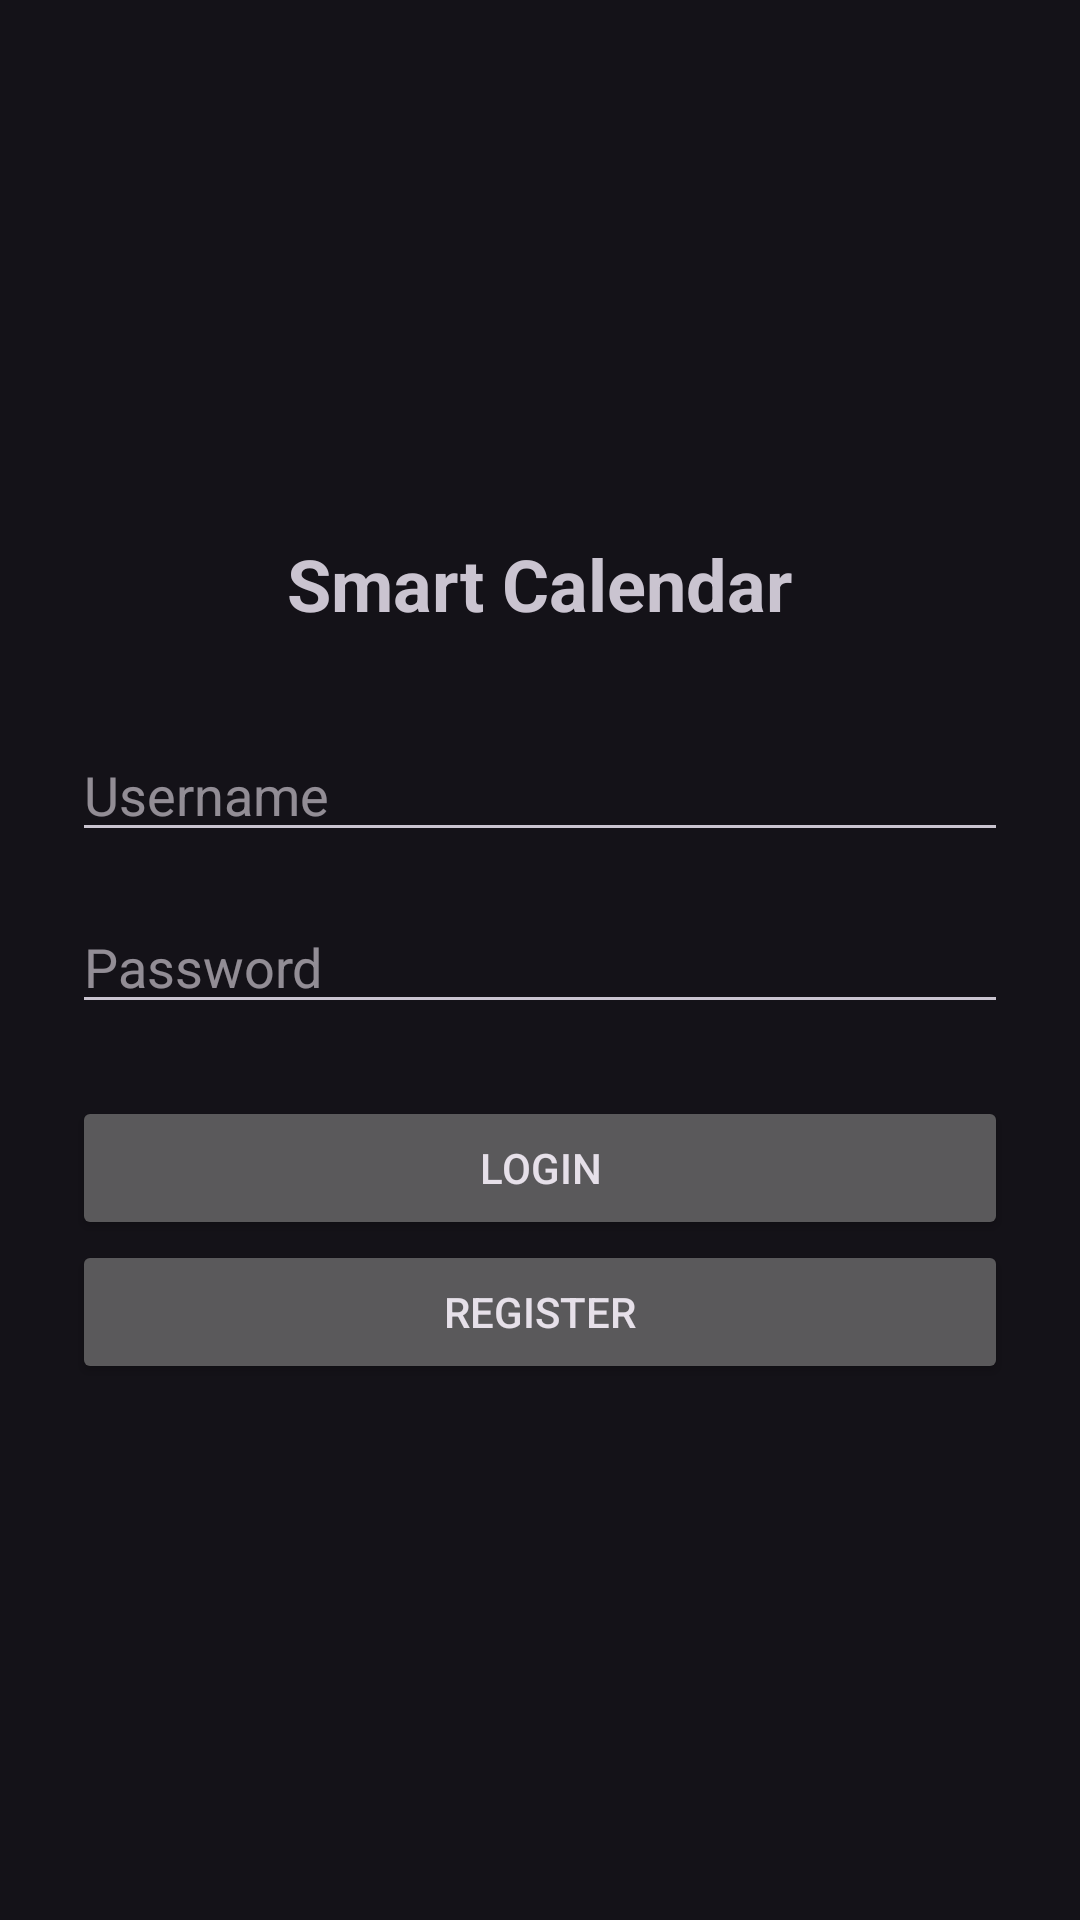

The Android layout XML behind this screen, and the referenced resources:
<!-- AndroidManifest.xml: application theme Theme.SmartCalendar -->
<!-- res/layout/fragment_login.xml -->
<?xml version="1.0" encoding="utf-8"?>
<LinearLayout xmlns:android="http://schemas.android.com/apk/res/android"
    android:layout_width="match_parent"
    android:layout_height="match_parent"
    android:orientation="vertical"
    android:padding="24dp"
    android:gravity="center">

    <TextView
        android:layout_width="wrap_content"
        android:layout_height="wrap_content"
        android:text="Smart Calendar"
        android:textSize="24sp"
        android:textStyle="bold"
        android:layout_marginBottom="32dp"/>

    <EditText
        android:id="@+id/textbox_username"
        android:layout_width="match_parent"
        android:layout_height="wrap_content"
        android:hint="Username"
        android:inputType="textPersonName"
        android:layout_marginBottom="16dp"/>

    <EditText
        android:id="@+id/textbox_password"
        android:layout_width="match_parent"
        android:layout_height="wrap_content"
        android:hint="Password"
        android:inputType="textPassword"
        android:layout_marginBottom="24dp"/>

    <Button
        android:id="@+id/button_login"
        android:layout_width="match_parent"
        android:layout_height="wrap_content"
        android:text="Login" />


    <Button
        android:id="@+id/button_register"
        android:layout_width="match_parent"
        android:layout_height="wrap_content"
        android:text="Register" />

</LinearLayout>
<!-- resources referenced by this layout -->
<resources>
  <style name="Theme.SmartCalendar" parent="Base.Theme.SmartCalendar" />
  <style name="Base.Theme.SmartCalendar" parent="Theme.Material3.Dark.NoActionBar">
          
          
      </style>
</resources>
